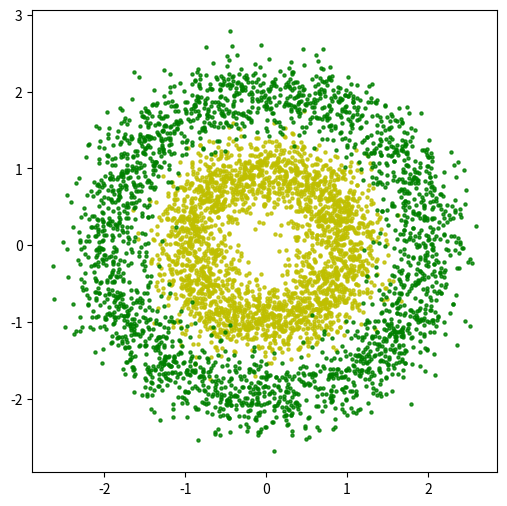

This chart was generated by the following Python code:
import numpy as np
import matplotlib.pyplot as plt

y_train = np.random.randint(0,2,5000)
rho = np.abs(np.random.randn(5000)/4.+1.+y_train)
phi = np.random.rand(5000)*np.pi*2.
x_train = np.c_[rho*np.cos(phi),rho*np.sin(phi)]

fig = plt.figure(figsize=(6,6), dpi=80)
plt.scatter(x_train[:,0][y_train==0], x_train[:,1][y_train==0], c = 'y', s=5, alpha=0.8)
plt.scatter(x_train[:,0][y_train==1], x_train[:,1][y_train==1], c = 'g', s=5, alpha=0.8)
plt.show()